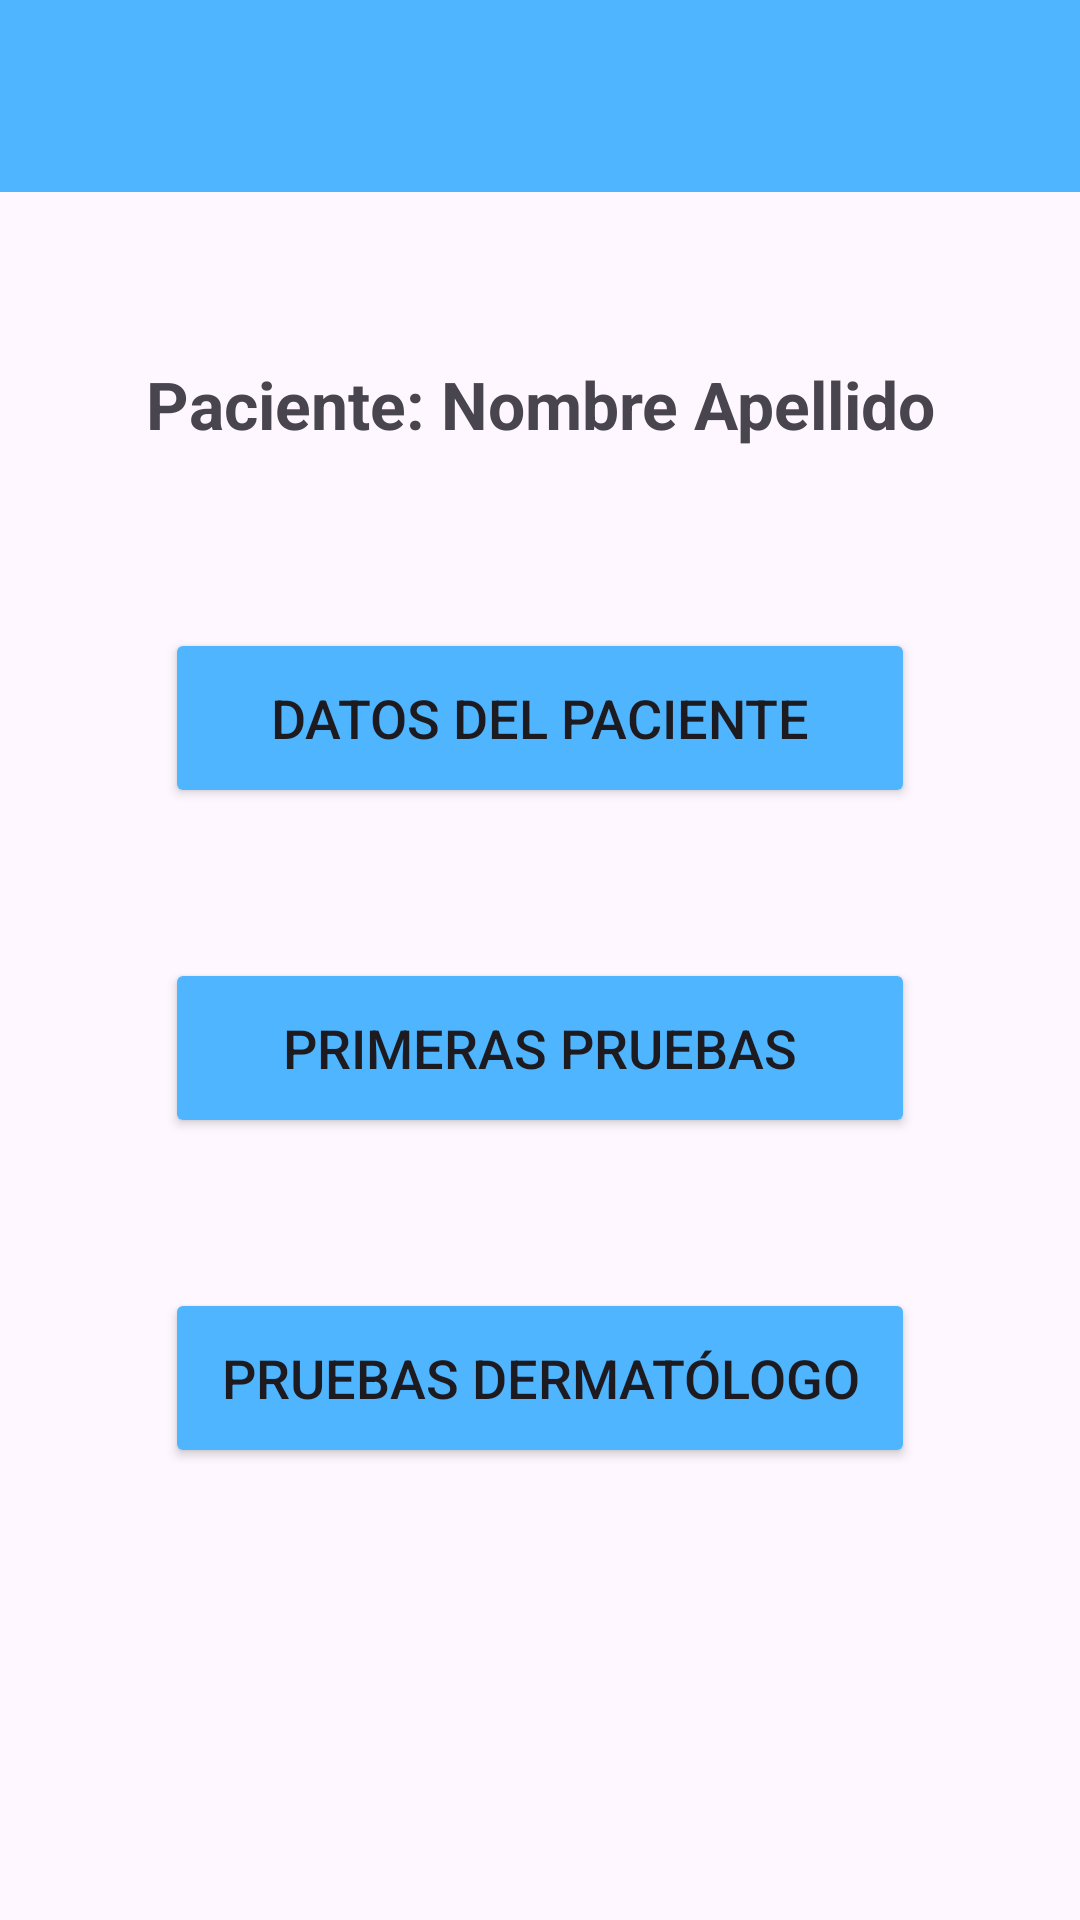

Reconstruct the res/layout file that produces this screen, plus the resources it refers to.
<!-- AndroidManifest.xml: application theme Theme.AppCancerPiel -->
<!-- res/layout/activity_detalle_paciente.xml -->
<?xml version="1.0" encoding="utf-8"?>
<androidx.constraintlayout.widget.ConstraintLayout xmlns:android="http://schemas.android.com/apk/res/android"
    xmlns:app="http://schemas.android.com/apk/res-auto"
    android:layout_width="match_parent"
    android:layout_height="match_parent">

    
    <androidx.appcompat.widget.Toolbar
        android:id="@+id/toolbar"
        android:layout_width="0dp"
        android:layout_height="wrap_content"
        android:background="@color/blue"
        android:theme="@style/ThemeOverlay.AppCompat.Dark.ActionBar"
        app:titleTextColor="@android:color/white"
        app:layout_constraintEnd_toEndOf="parent"
        app:layout_constraintStart_toStartOf="parent"
        app:layout_constraintTop_toTopOf="parent" />

    
    <TextView
        android:id="@+id/textViewTitulo"
        android:layout_width="wrap_content"
        android:layout_height="wrap_content"
        android:layout_marginTop="120dp"
        android:text="Paciente: Nombre Apellido"
        android:textSize="22sp"
        android:textStyle="bold"
        app:layout_constraintBottom_toTopOf="@id/btnDatosPaciente"
        app:layout_constraintEnd_toEndOf="parent"
        app:layout_constraintStart_toStartOf="parent"
        app:layout_constraintTop_toTopOf="parent" />

    
    <Button
        android:id="@+id/btnDatosPaciente"
        android:layout_width="250dp"
        android:layout_height="60dp"
        android:layout_marginTop="60dp"
        android:backgroundTint="@color/blue"
        android:text="Datos del paciente"
        android:textSize="18sp"
        app:layout_constraintEnd_toEndOf="parent"
        app:layout_constraintStart_toStartOf="parent"
        app:layout_constraintTop_toBottomOf="@id/textViewTitulo" />

    
    <Button
        android:id="@+id/btnPrimerasPruebas"
        android:layout_width="250dp"
        android:layout_height="60dp"
        android:layout_marginTop="50dp"
        android:backgroundTint="@color/blue"
        android:text="Primeras pruebas"
        android:textSize="18sp"
        app:layout_constraintEnd_toEndOf="parent"
        app:layout_constraintStart_toStartOf="parent"
        app:layout_constraintTop_toBottomOf="@id/btnDatosPaciente" />

    
    <Button
        android:id="@+id/btnPruebasDermatologo"
        android:layout_width="250dp"
        android:layout_height="60dp"
        android:layout_marginTop="50dp"
        android:backgroundTint="@color/blue"
        android:text="Pruebas Dermatólogo"
        android:textSize="18sp"
        app:layout_constraintEnd_toEndOf="parent"
        app:layout_constraintStart_toStartOf="parent"
        app:layout_constraintTop_toBottomOf="@id/btnPrimerasPruebas" />

</androidx.constraintlayout.widget.ConstraintLayout>
<!-- resources referenced by this layout -->
<resources>
  <color name="blue">#4FB5FE</color>
  <style name="Theme.AppCancerPiel" parent="Base.Theme.AppCancerPiel" />
  <style name="Base.Theme.AppCancerPiel" parent="Theme.Material3.DayNight.NoActionBar">
          
          
      </style>
</resources>
